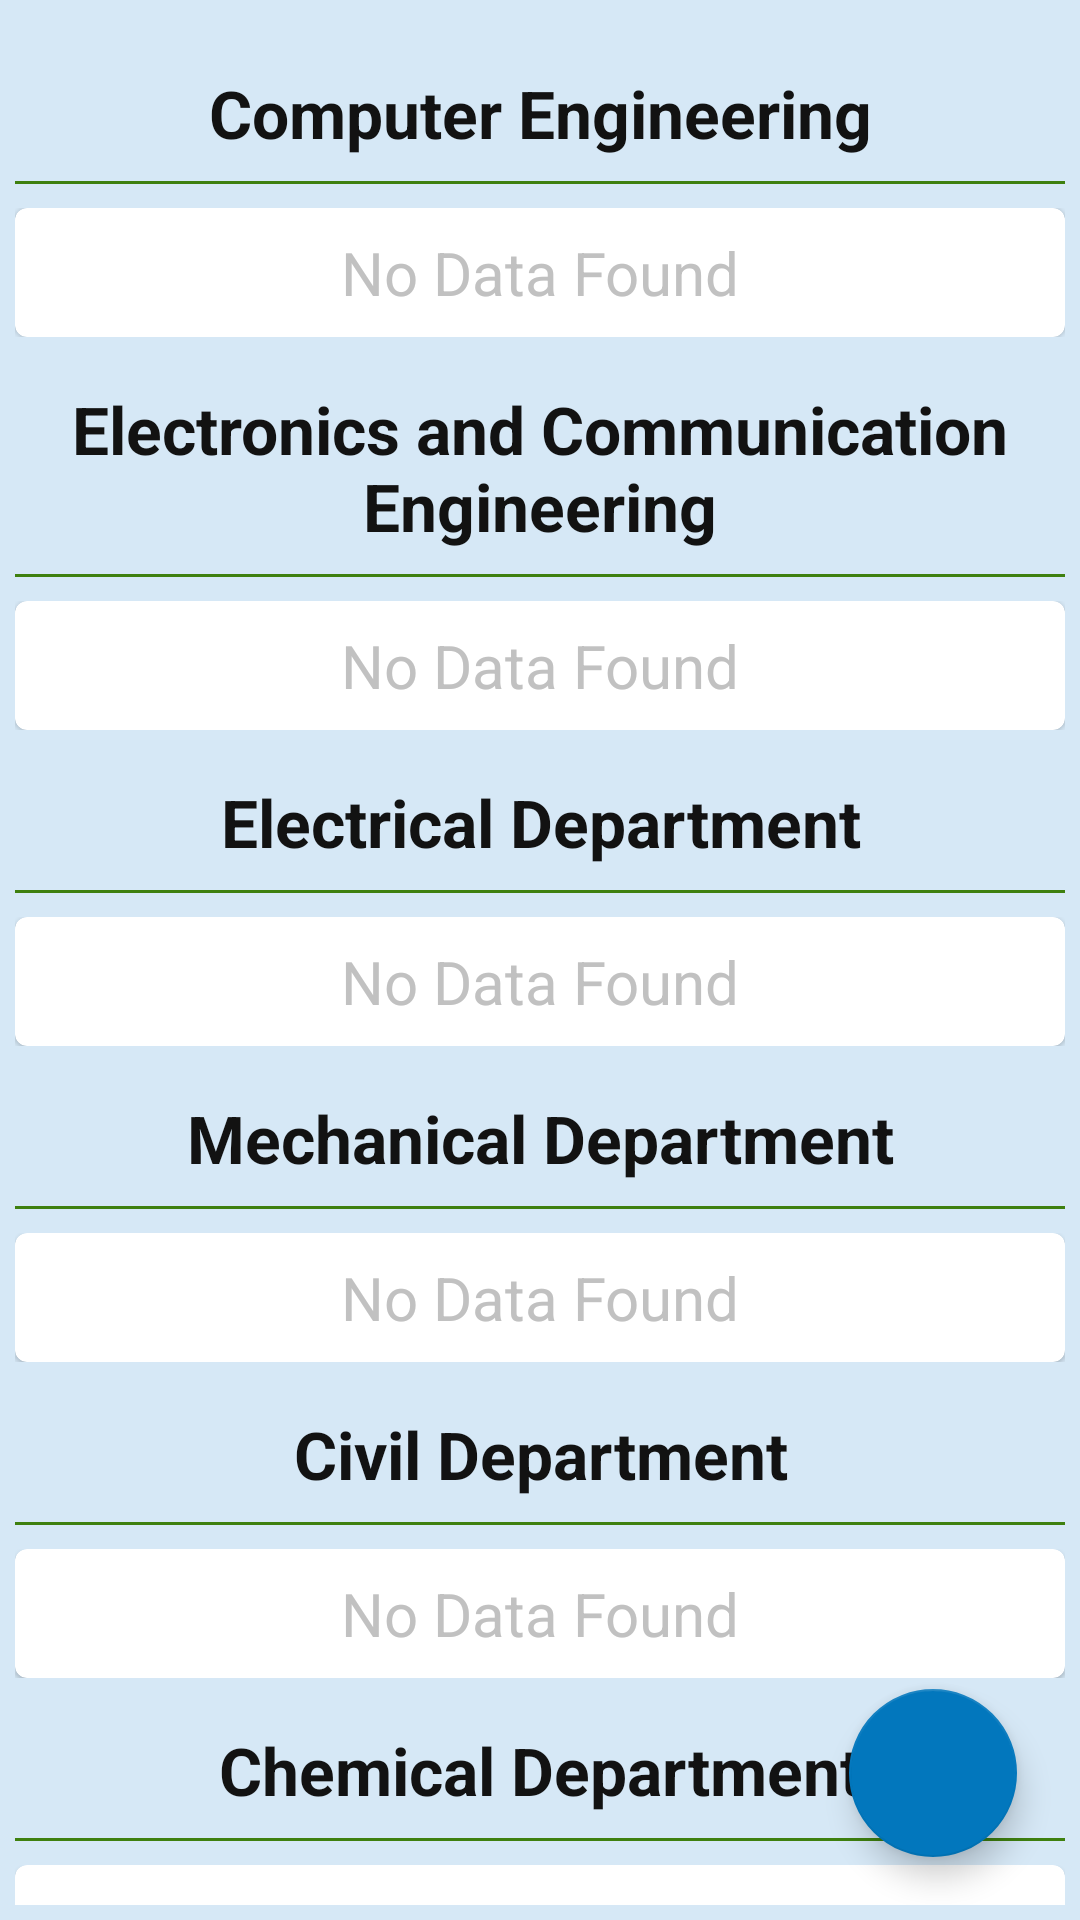

The Android layout XML behind this screen, and the referenced resources:
<!-- AndroidManifest.xml: application theme Theme.CollegeManagementApp -->
<!-- res/layout/activity_update_faculty.xml -->
<?xml version="1.0" encoding="utf-8"?>
<androidx.coordinatorlayout.widget.CoordinatorLayout xmlns:android="http://schemas.android.com/apk/res/android"
    xmlns:app="http://schemas.android.com/apk/res-auto"
    xmlns:tools="http://schemas.android.com/tools"
    android:layout_width="match_parent"
    android:layout_height="match_parent"
    tools:context=".faculty.UpdateFaculty"
    android:background="@color/backColor"
    android:padding="5dp">

    <com.google.android.material.floatingactionbutton.FloatingActionButton
        android:layout_width="wrap_content"
        android:layout_height="wrap_content"
        android:id="@+id/fab"
        style="@style/Widget.Design.FloatingActionButton"
        android:layout_gravity="bottom|end"
        android:layout_margin="16dp"
        android:src="@drawable/ic_add"
        android:elevation="3dp"
        app:fabSize="normal"
        android:contentDescription="@string/todo" />

    <androidx.core.widget.NestedScrollView
        android:layout_width="match_parent"
        android:layout_height="match_parent">



        <LinearLayout
            android:layout_width="match_parent"
            android:layout_height="match_parent"

            android:orientation="vertical">

            <TextView
                android:layout_width="match_parent"
                android:layout_height="wrap_content"
                android:text="@string/computer_engineering"
                android:gravity="center"
                android:textSize="22sp"
                android:textColor="@color/textColor"
                android:textStyle="bold"
                android:layout_marginTop="18dp"/>

        <View
            android:layout_width="match_parent"
            android:layout_height="1dp"
            android:layout_marginVertical="8dp"
            android:background="#3e800f" />

        <androidx.recyclerview.widget.RecyclerView
            android:layout_width="match_parent"
            android:layout_height="wrap_content"
            android:visibility="gone"
            android:id="@+id/csDepartment"
            android:nestedScrollingEnabled="false"
            />

            <LinearLayout
                android:layout_width="match_parent"
                android:layout_height="wrap_content"
                android:orientation="vertical"
                android:id="@+id/csNoData">
                <include layout ="@layout/no_data_found"/>

            </LinearLayout>
            <TextView
                android:layout_width="match_parent"
                android:layout_height="wrap_content"
                android:text="@string/electronics_and_communication_engineering"
                android:gravity="center"
                android:textSize="22sp"
                android:textColor="@color/textColor"
                android:textStyle="bold"
                android:layout_marginTop="16dp"/>

        <View
            android:layout_width="match_parent"
            android:layout_height="1dp"
            android:layout_marginVertical="8dp"
            android:background="#3e800f"/>

        <androidx.recyclerview.widget.RecyclerView
            android:layout_width="match_parent"
            android:layout_height="wrap_content"
            android:visibility="gone"
            android:id="@+id/electronicsDepartment"
            android:nestedScrollingEnabled="false"
            />

            <LinearLayout
                android:layout_width="match_parent"
                android:layout_height="wrap_content"
                android:orientation="vertical"
                android:id="@+id/electronicsNoData">
                <include layout ="@layout/no_data_found"/>

            </LinearLayout>

            <TextView
                android:layout_width="match_parent"
                android:layout_height="wrap_content"
                android:text="@string/electrical_department"
                android:gravity="center"
                android:textSize="22sp"
                android:textColor="@color/textColor"
                android:textStyle="bold"
                android:layout_marginTop="16dp"/>

        <View
            android:layout_width="match_parent"
            android:layout_height="1dp"
            android:layout_marginVertical="8dp"
            android:background="#3e800f"/>

        <androidx.recyclerview.widget.RecyclerView
            android:layout_width="match_parent"
            android:layout_height="wrap_content"
            android:visibility="gone"
            android:id="@+id/electricalDepartment"
            android:nestedScrollingEnabled="false"
            />

            <LinearLayout
                android:layout_width="match_parent"
                android:layout_height="wrap_content"
                android:orientation="vertical"
                android:id="@+id/electricalNoData">
                <include layout ="@layout/no_data_found"/>

            </LinearLayout>

   <TextView
                android:layout_width="match_parent"
                android:layout_height="wrap_content"
                android:text="@string/mechanical_department"
                android:gravity="center"
                android:textSize="22sp"
                android:textColor="@color/textColor"
                android:textStyle="bold"
                android:layout_marginTop="16dp"/>

        <View
            android:layout_width="match_parent"
            android:layout_height="1dp"
            android:layout_marginVertical="8dp"
            android:background="#3e800f"/>

        <androidx.recyclerview.widget.RecyclerView
            android:layout_width="match_parent"
            android:layout_height="wrap_content"
            android:visibility="gone"
            android:id="@+id/mechanicalDepartment"
            android:nestedScrollingEnabled="false"
            />

            <LinearLayout
                android:layout_width="match_parent"
                android:layout_height="wrap_content"
                android:orientation="vertical"
                android:id="@+id/mechanicalNoData">
                <include layout ="@layout/no_data_found"/>

            </LinearLayout>

 <TextView
                android:layout_width="match_parent"
                android:layout_height="wrap_content"
                android:text="@string/civil_department"
                android:gravity="center"
                android:textSize="22sp"
                android:textColor="@color/textColor"
                android:textStyle="bold"
                android:layout_marginTop="16dp"/>

        <View
            android:layout_width="match_parent"
            android:layout_height="1dp"
            android:layout_marginVertical="8dp"
            android:background="#3e800f"/>

        <androidx.recyclerview.widget.RecyclerView
            android:layout_width="match_parent"
            android:layout_height="wrap_content"
            android:visibility="gone"
            android:id="@+id/civilDepartment"
            android:nestedScrollingEnabled="false"
            />

            <LinearLayout
                android:layout_width="match_parent"
                android:layout_height="wrap_content"
                android:orientation="vertical"
                android:id="@+id/civilNoData">
                <include layout ="@layout/no_data_found"/>

            </LinearLayout>

 <TextView
                android:layout_width="match_parent"
                android:layout_height="wrap_content"
                android:text="@string/chemical_department"
                android:gravity="center"
                android:textSize="22sp"
                android:textColor="@color/textColor"
                android:textStyle="bold"
                android:layout_marginTop="16dp"/>

        <View
            android:layout_width="match_parent"
            android:layout_height="1dp"
            android:layout_marginVertical="8dp"
            android:background="#3e800f"/>

        <androidx.recyclerview.widget.RecyclerView
            android:layout_width="match_parent"
            android:layout_height="wrap_content"
            android:visibility="gone"
            android:id="@+id/chemicalDepartment"
            android:nestedScrollingEnabled="false"
            />

            <LinearLayout
                android:layout_width="match_parent"
                android:layout_height="wrap_content"
                android:orientation="vertical"
                android:id="@+id/chemicalNoData">
                <include layout ="@layout/no_data_found"/>

            </LinearLayout>


            <TextView
                android:layout_width="match_parent"
                android:layout_height="wrap_content"
                android:text="@string/petrochemical_department"
                android:gravity="center"
                android:textSize="22sp"
                android:textColor="@color/textColor"
                android:textStyle="bold"
                android:layout_marginTop="16dp"/>

            <View
                android:layout_width="match_parent"
                android:layout_height="1dp"
                android:layout_marginVertical="8dp"
                android:background="#3e800f"/>

            <androidx.recyclerview.widget.RecyclerView
                android:layout_width="match_parent"
                android:layout_height="wrap_content"
                android:visibility="gone"
                android:id="@+id/petroDepartment"
                android:nestedScrollingEnabled="false"
                />

            <LinearLayout
                android:layout_width="match_parent"
                android:layout_height="wrap_content"
                android:orientation="vertical"
                android:id="@+id/petroNoData">
                <include layout ="@layout/no_data_found"/>

            </LinearLayout>



        </LinearLayout>


    </androidx.core.widget.NestedScrollView>


</androidx.coordinatorlayout.widget.CoordinatorLayout>
<!-- res/layout/no_data_found.xml (included above) -->
<?xml version="1.0" encoding="utf-8"?>
<com.google.android.material.card.MaterialCardView xmlns:android="http://schemas.android.com/apk/res/android"
    android:id="@+id/noDataFound"
    android:layout_width="match_parent"
    android:layout_height="wrap_content">

    <TextView
        android:layout_width="match_parent"
        android:layout_height="wrap_content"
        android:layout_margin="8dp"
        android:gravity="center"
        android:text="No Data Found"

        android:textColor="@color/lightGray"
        android:textSize="20sp" />


</com.google.android.material.card.MaterialCardView>
<!-- resources referenced by this layout -->
<resources>
  <color name="backColor">#D6E8F6</color>
  <color name="lightGray">#c1c1c1</color>
  <color name="textColor">#121212</color>
  <string name="chemical_department">Chemical Department</string>
  <string name="civil_department">Civil Department</string>
  <string name="computer_engineering">Computer Engineering</string>
  <string name="electrical_department">Electrical Department</string>
  <string name="electronics_and_communication_engineering">Electronics and Communication Engineering</string>
  <string name="mechanical_department">Mechanical Department</string>
  <string name="petrochemical_department">Petrochemical Department</string>
  <string name="todo">TODO</string>
  <style name="Theme.CollegeManagementApp" parent="Theme.MaterialComponents.Light.DarkActionBar">
          
          <item name="colorPrimary">@color/colorPrimary</item>
          <item name="colorPrimaryVariant">@color/colorPrimaryDark</item>
          <item name="colorAccent">@color/colorAccent</item>
          
  
  
  
  
  
          
      </style>
  <color name="colorPrimary">#425AE0</color>
  <color name="colorPrimaryDark">#004c8c</color>
  <color name="colorAccent">#0277bd</color>
</resources>
